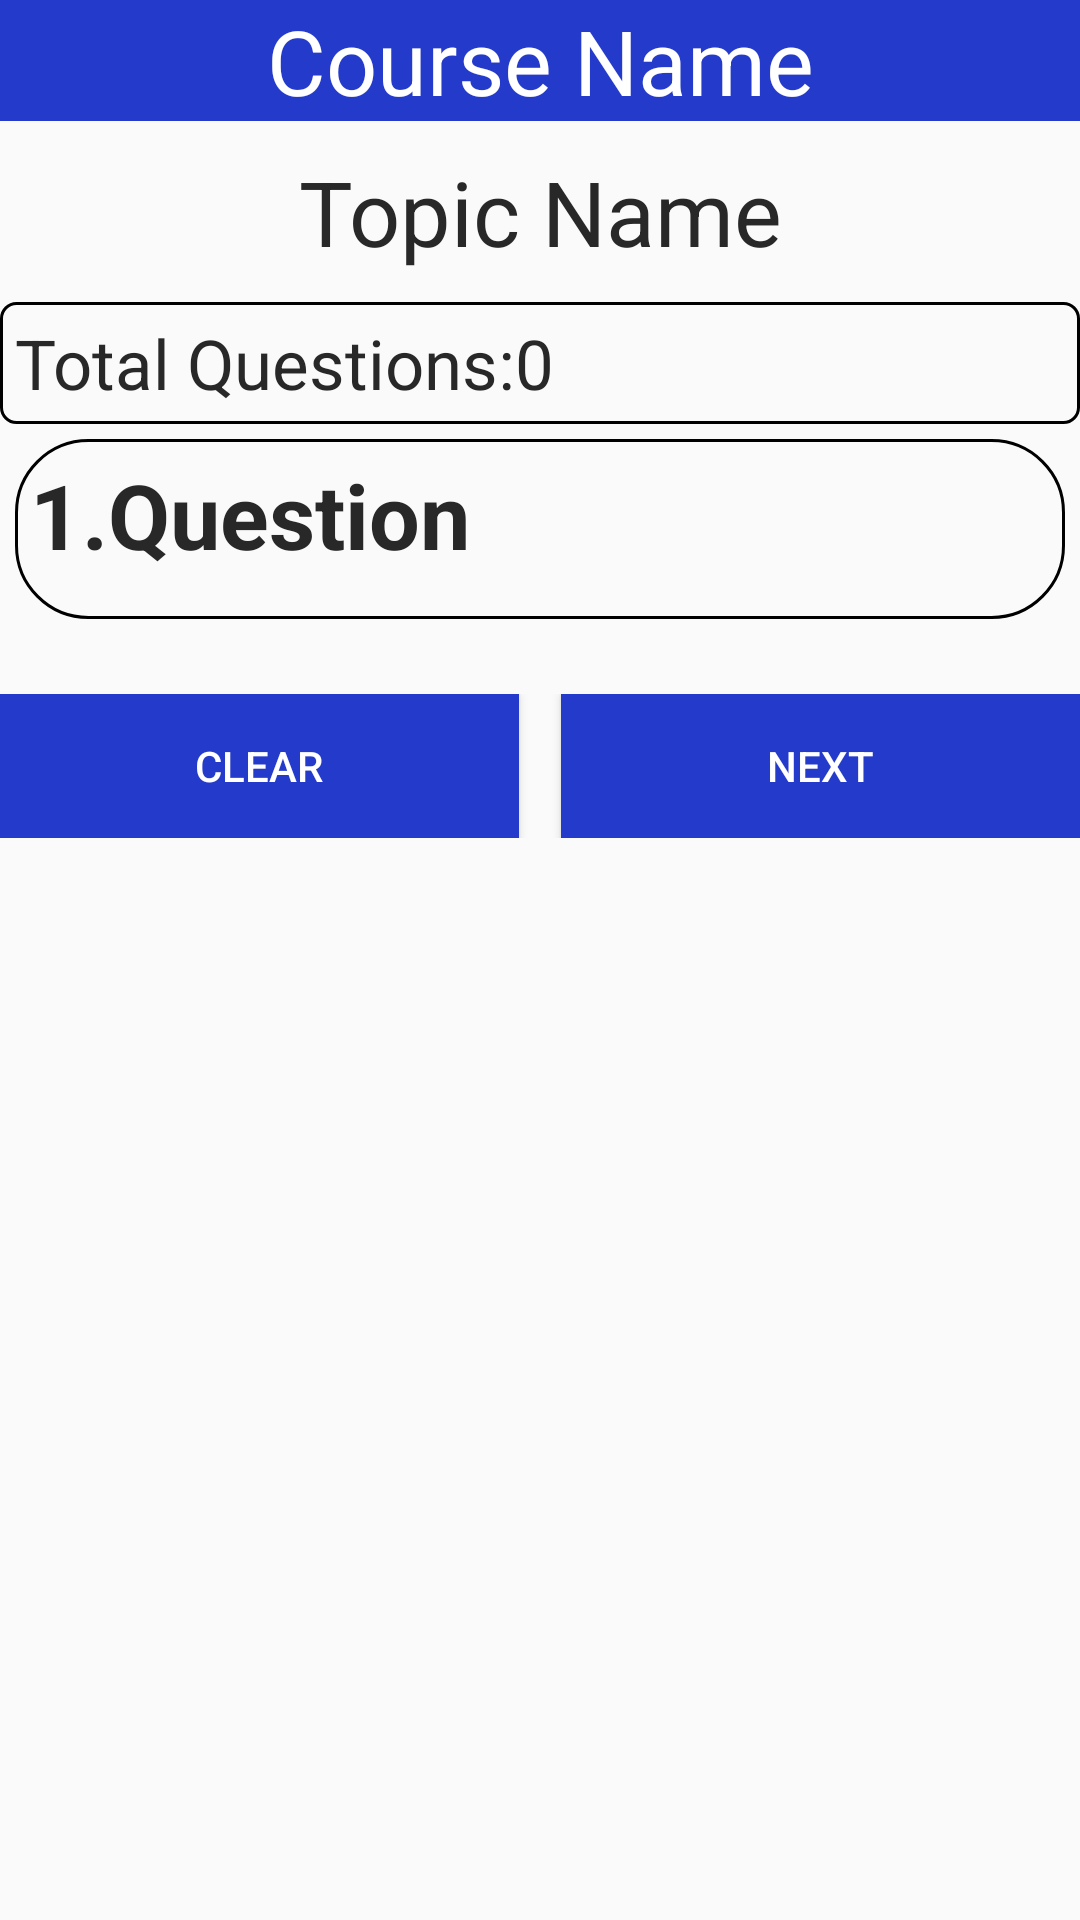

Produce the Android XML layout that renders to this screen, including the resource entries it uses.
<!-- AndroidManifest.xml: application theme AppTheme -->
<!-- res/layout/activity_test.xml -->
<?xml version="1.0" encoding="utf-8"?>
<RelativeLayout xmlns:android="http://schemas.android.com/apk/res/android"
    xmlns:app="http://schemas.android.com/apk/res-auto"
    xmlns:tools="http://schemas.android.com/tools"
    android:layout_width="match_parent"
    android:layout_height="match_parent"
    tools:context=".assessment.TestActivity">
    <LinearLayout
        android:layout_width="match_parent"
        android:layout_height="wrap_content"
        android:id="@+id/topic_header"
        android:orientation="vertical">

        <TextView
            android:layout_width="match_parent"
            android:layout_height="wrap_content"
            android:textSize="30sp"
            android:layout_marginBottom="10dp"
            android:gravity="center_horizontal"
            android:id="@+id/test_course_name"
            android:textColor="@color/white"
            android:background="@color/darkBlue"
            android:text="Course Name"/>
        <TextView
            android:layout_width="match_parent"
            android:layout_marginBottom="10dp"
            android:layout_height="wrap_content"
            android:id="@+id/test_topic_name"
            android:textColor="@color/lightBlack"
            android:gravity="center_horizontal"
            android:textSize="30sp"
            android:text="Topic Name"/>
        <LinearLayout
            android:layout_width="match_parent"
            android:layout_height="wrap_content"
            android:orientation="horizontal"
            android:background="@drawable/rectangular_corner"
            android:id="@+id/my_num_qs_header">
            <TextView
                android:layout_width="wrap_content"
                android:id="@+id/num_qs_title"
                android:textSize="23sp"
                android:textColor="@color/lightBlack"
                android:text="Total Questions:"
                android:layout_height="wrap_content"/>
            <TextView
                android:layout_width="wrap_content"
                android:layout_height="wrap_content"
                android:textSize="23sp"
                android:textColor="@color/lightBlack"
                android:text="0"
                android:id="@+id/num_questions"/>
        </LinearLayout>

    </LinearLayout>
    <LinearLayout
        android:layout_width="match_parent"
        android:layout_height="wrap_content"
        android:orientation="vertical"
        android:layout_below="@+id/topic_header"
        android:background="@drawable/rounded_corner"
        android:layout_margin="5dp"
        android:id="@+id/question_format">
        <LinearLayout
            android:layout_width="match_parent"
            android:layout_height="wrap_content"
            android:orientation="horizontal">
            <TextView
                android:layout_width="wrap_content"
                android:layout_height="wrap_content"
                android:minHeight="50sp"
                android:textSize="30sp"
                android:textStyle="bold"
                android:id="@+id/question_id"
                android:textColor="@color/lightBlack"
                android:text="1."/>
            <TextView
                android:layout_width="match_parent"
                android:layout_height="wrap_content"
                android:minHeight="50sp"
                android:textSize="30sp"
                android:textStyle="bold"
                android:textColor="@color/lightBlack"
                android:id="@+id/question_text"
                android:text="Question"/>


        </LinearLayout>

        <RadioGroup
            android:id="@+id/answerOptionsGroup"
            android:layout_width="match_parent"
            android:layout_height="wrap_content"
            android:orientation="vertical">

            

        </RadioGroup>
    </LinearLayout>
    <LinearLayout
        android:layout_width="match_parent"
        android:orientation="horizontal"
        android:weightSum="100"
        android:layout_below="@id/question_format"
        android:id="@+id/question_change_btn"
        android:layout_marginTop="20dp"
        android:layout_height="wrap_content">
        <Button
            android:layout_weight="50"
            android:layout_width="wrap_content"
            android:layout_height="wrap_content"
            android:onClick="onClearButtonClick"
            android:textColor="@color/white"
            android:background="@color/darkBlue"
            android:id="@+id/test_next_btn"
            android:text="Clear"/>
        <Button
            android:layout_weight="50"
            android:layout_width="wrap_content"
            android:layout_height="wrap_content"
            android:layout_marginStart="14dp"
            android:id="@+id/test_clear_btn"
            android:onClick="onNextButtonClick"
            android:textColor="@color/white"
            android:background="@color/darkBlue"
            android:text="Next"/>

    </LinearLayout>



</RelativeLayout>
<!-- resources referenced by this layout -->
<resources>
  <color name="darkBlue">#243ACA</color>
  <color name="lightBlack">#292828</color>
  <color name="white">#FFFFFFFF</color>
  <!-- drawable rectangular_corner (drawable) -->
  <?xml version="1.0" encoding="utf-8"?>
  <shape xmlns:android="http://schemas.android.com/apk/res/android"
      android:shape="rectangle">
      <corners android:radius="5dp"/>
      <stroke android:width="1dip" android:color="@color/black"/>
      <padding android:bottom="5sp" android:top="5sp" android:left="5sp" android:right="5sp"/>
  
  </shape>
  <!-- drawable rounded_corner (drawable) -->
  <?xml version="1.0" encoding="utf-8"?>
  <shape xmlns:android="http://schemas.android.com/apk/res/android"
      android:shape="rectangle">
      <corners android:radius="24dp"/>
      <stroke android:width="1dip" android:color="@color/black"/>
      <padding android:bottom="5sp" android:top="5sp" android:left="5sp" android:right="5sp"/>
  
  </shape>
  <style name="AppTheme" parent="Theme.AppCompat.DayNight.DarkActionBar">
  
  
      </style>
  <color name="black">#FF000000</color>
</resources>
